Run: headless pygame with SDL's dummy video driver; simulated clock (each Clock.tick advances the game by its frame time, no real sleeping); random seed 0; keys injected as events and as key.get_pressed() state; no mouse input.
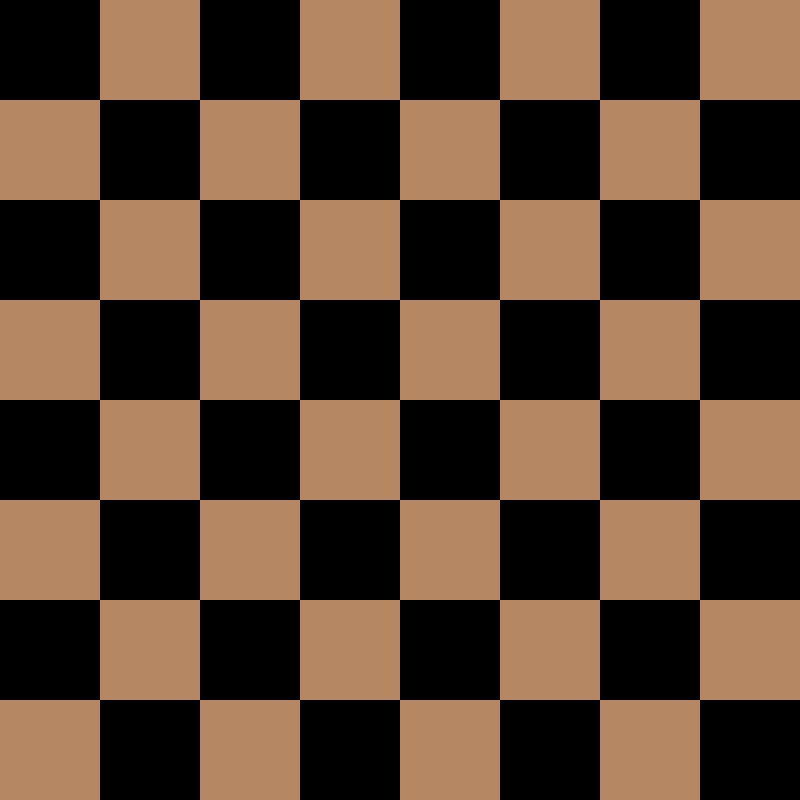
Frame 1 of 4 · flips 1–60 · no input
Frame 2 of 4 · flips 61–180 · tapped SPACE, RETURN · held RIGHT (→), D · screen unchanged from frame 1, image omitted
Frame 3 of 4 · flips 181–300 · held DOWN (↓), S · screen unchanged from frame 2, image omitted
Frame 4 of 4 · flips 301–420 · held LEFT (←), A, UP (↑), W · screen unchanged from frame 3, image omitted

The pygame program that drew these frames:

import pygame #1
pygame.init() #2
screen = pygame.display.set_mode((800,800)) #3
cell_size = 100
light = (240,217,181)
dark = (181,136,99)
while True:
    for event in pygame.event.get():
        if event.type == pygame.QUIT:
            pygame.quit()
            exit()
    for r in range(8):
        for c in range(8):
            if (r + c) % 2 == 0:
                color = light
            else:
                color = dark
                pygame.draw.rect(screen, color, (c * cell_size, r * cell_size, cell_size, cell_size))
    pygame.display.update()
